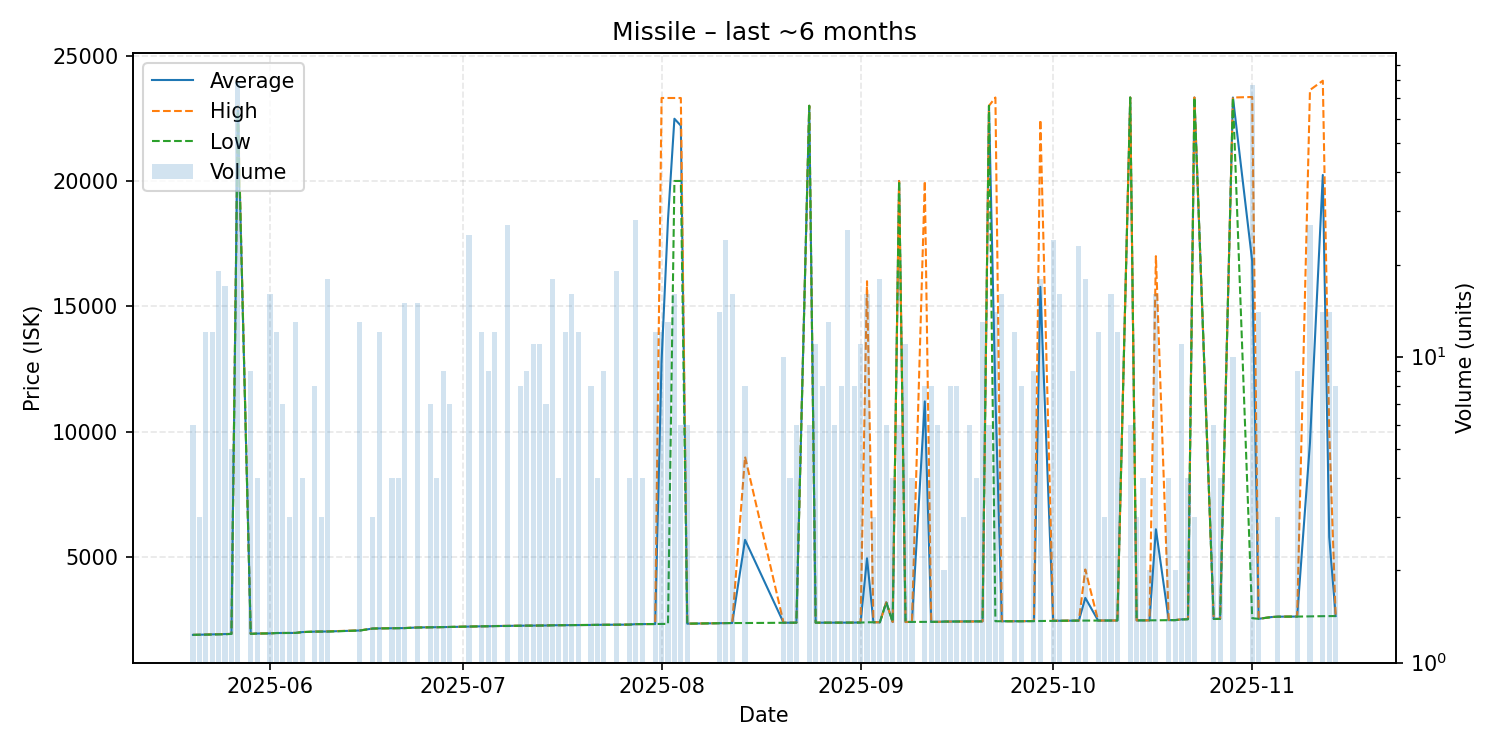

The data file committed next to this chart (first rows):
date, average, highest, lowest, order_count, volume
2025-05-20, 1890, 1890, 1890, 2, 6
2025-05-21, 1896, 1896, 1896, 1, 3
2025-05-22, 1901, 1902, 1899, 2, 12
2025-05-23, 1907, 1908, 1907, 2, 12
2025-05-24, 1911, 1911, 1910, 5, 19
2025-05-25, 1916, 1917, 1914, 3, 17
2025-05-26, 1929, 1929, 1929, 2, 5
2025-05-27, 22813, 23000, 22770, 3, 79
2025-05-29, 1931, 1931, 1930, 2, 9
2025-05-30, 1943, 1943, 1943, 1, 4
2025-06-01, 1950, 1950, 1949, 3, 16
2025-06-02, 1964, 1964, 1964, 1, 12
2025-06-03, 1964, 1964, 1964, 2, 7
2025-06-04, 1966, 1966, 1966, 1, 3
2025-06-05, 1967, 1967, 1967, 3, 13
2025-06-06, 2001, 2001, 2001, 1, 4
2025-06-08, 2020, 2020, 2019, 3, 8
2025-06-09, 2023, 2023, 2023, 1, 3
2025-06-10, 2025, 2030, 2023, 3, 18
2025-06-15, 2065, 2070, 2063, 3, 13
2025-06-17, 2142, 2142, 2142, 1, 3
2025-06-18, 2148, 2149, 2148, 2, 12
2025-06-20, 2154, 2154, 2154, 1, 4
2025-06-21, 2157, 2157, 2157, 1, 4
2025-06-22, 2161, 2162, 2161, 2, 15
2025-06-24, 2186, 2190, 2182, 4, 15
2025-06-26, 2191, 2191, 2191, 1, 7
2025-06-27, 2193, 2193, 2193, 1, 4
2025-06-28, 2200, 2200, 2200, 2, 9
2025-06-29, 2204, 2206, 2203, 2, 7
2025-07-02, 2222, 2222, 2222, 4, 25
2025-07-04, 2232, 2232, 2232, 1, 12
2025-07-05, 2233, 2233, 2233, 2, 9
2025-07-06, 2242, 2242, 2241, 3, 12
2025-07-08, 2251, 2252, 2244, 4, 27
2025-07-10, 2256, 2256, 2256, 1, 8
2025-07-11, 2258, 2258, 2258, 2, 9
2025-07-12, 2258, 2258, 2258, 3, 11
2025-07-13, 2264, 2265, 2263, 2, 11
2025-07-14, 2265, 2265, 2265, 2, 7
2025-07-15, 2274, 2275, 2271, 2, 18
2025-07-16, 2275, 2275, 2275, 1, 4
2025-07-17, 2277, 2277, 2277, 1, 12
2025-07-18, 2281, 2283, 2281, 3, 16
2025-07-19, 2283, 2283, 2283, 2, 12
2025-07-21, 2285, 2285, 2285, 1, 8
2025-07-22, 2291, 2291, 2291, 1, 4
2025-07-23, 2292, 2293, 2292, 2, 9
2025-07-25, 2292, 2292, 2292, 4, 19
2025-07-27, 2300, 2300, 2300, 1, 4
2025-07-28, 2319, 2319, 2319, 1, 28
2025-07-29, 2320, 2320, 2320, 1, 4
2025-07-30, 2321, 2321, 2321, 1, 1
2025-07-31, 2322, 2322, 2322, 2, 12
2025-08-01, 12818, 23310, 2326, 2, 12
2025-08-02, 18468, 23310, 2329, 3, 13
2025-08-03, 22482, 23310, 20000, 3, 16
2025-08-04, 22207, 23310, 20000, 2, 6
2025-08-05, 2337, 2337, 2337, 1, 6
2025-08-10, 2357, 2357, 2357, 3, 14
... 71 more rows
